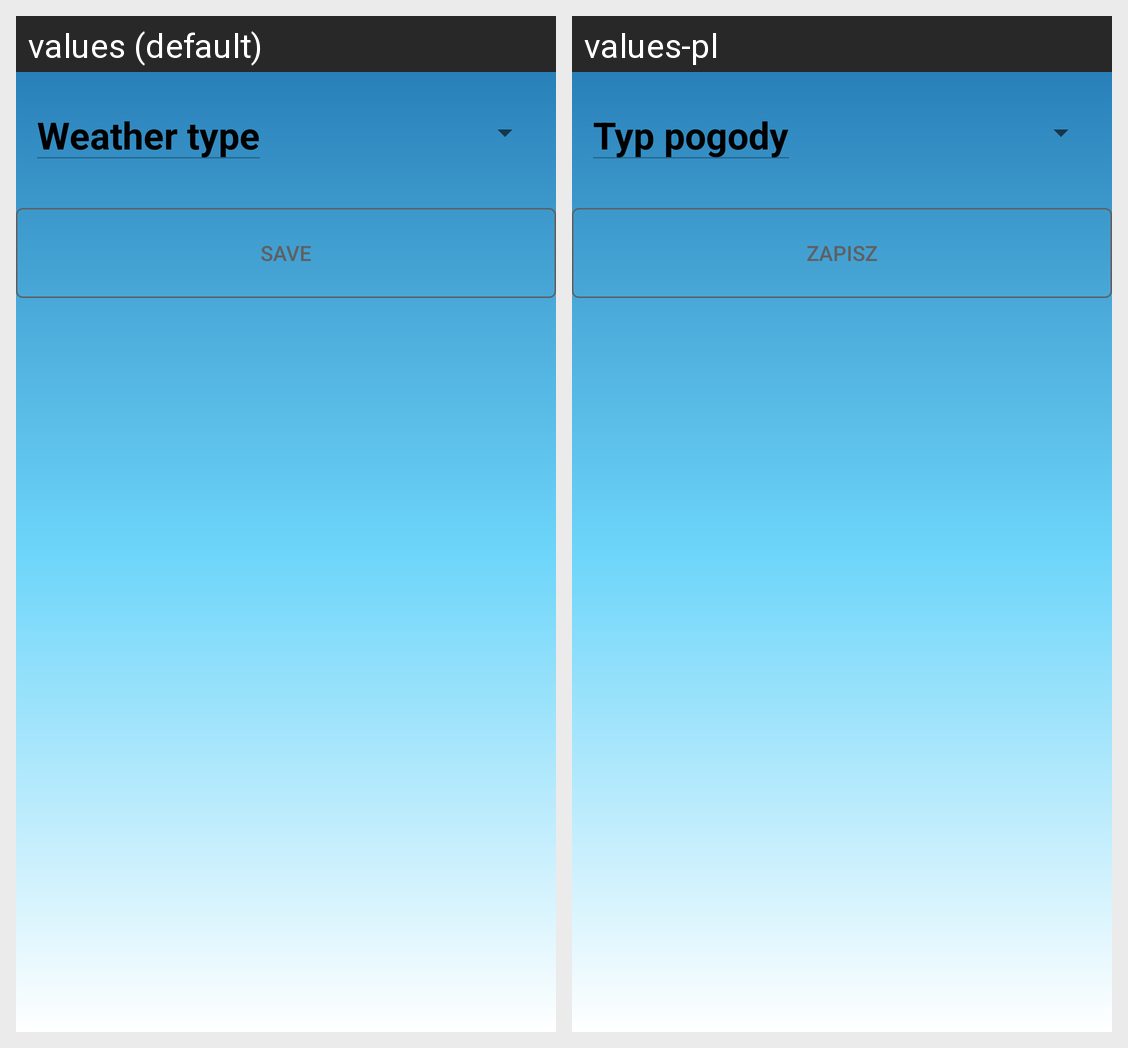

This grid shows one Android layout under two languages. Give, for every string resource on the screen, its name, the default text and each shown locale's text.
Android screen res/layout/activity_wizard.xml rendered under 2 locales, left to right: values (default), values-pl. Device: Nexus 5 (rendered at 1080×1920; each locale shown at half size, 540×960, under a caption strip naming it); theme AppTheme.
Strings drawn on this screen, with the default value and each locale's value (text and hints the layout hard-codes, and strings that could not be matched under every locale, appear in the picture but are not listed):

select_weather_type
  values: Weather type
  values-pl: Typ pogody

save
  values: Save
  values-pl: Zapisz
